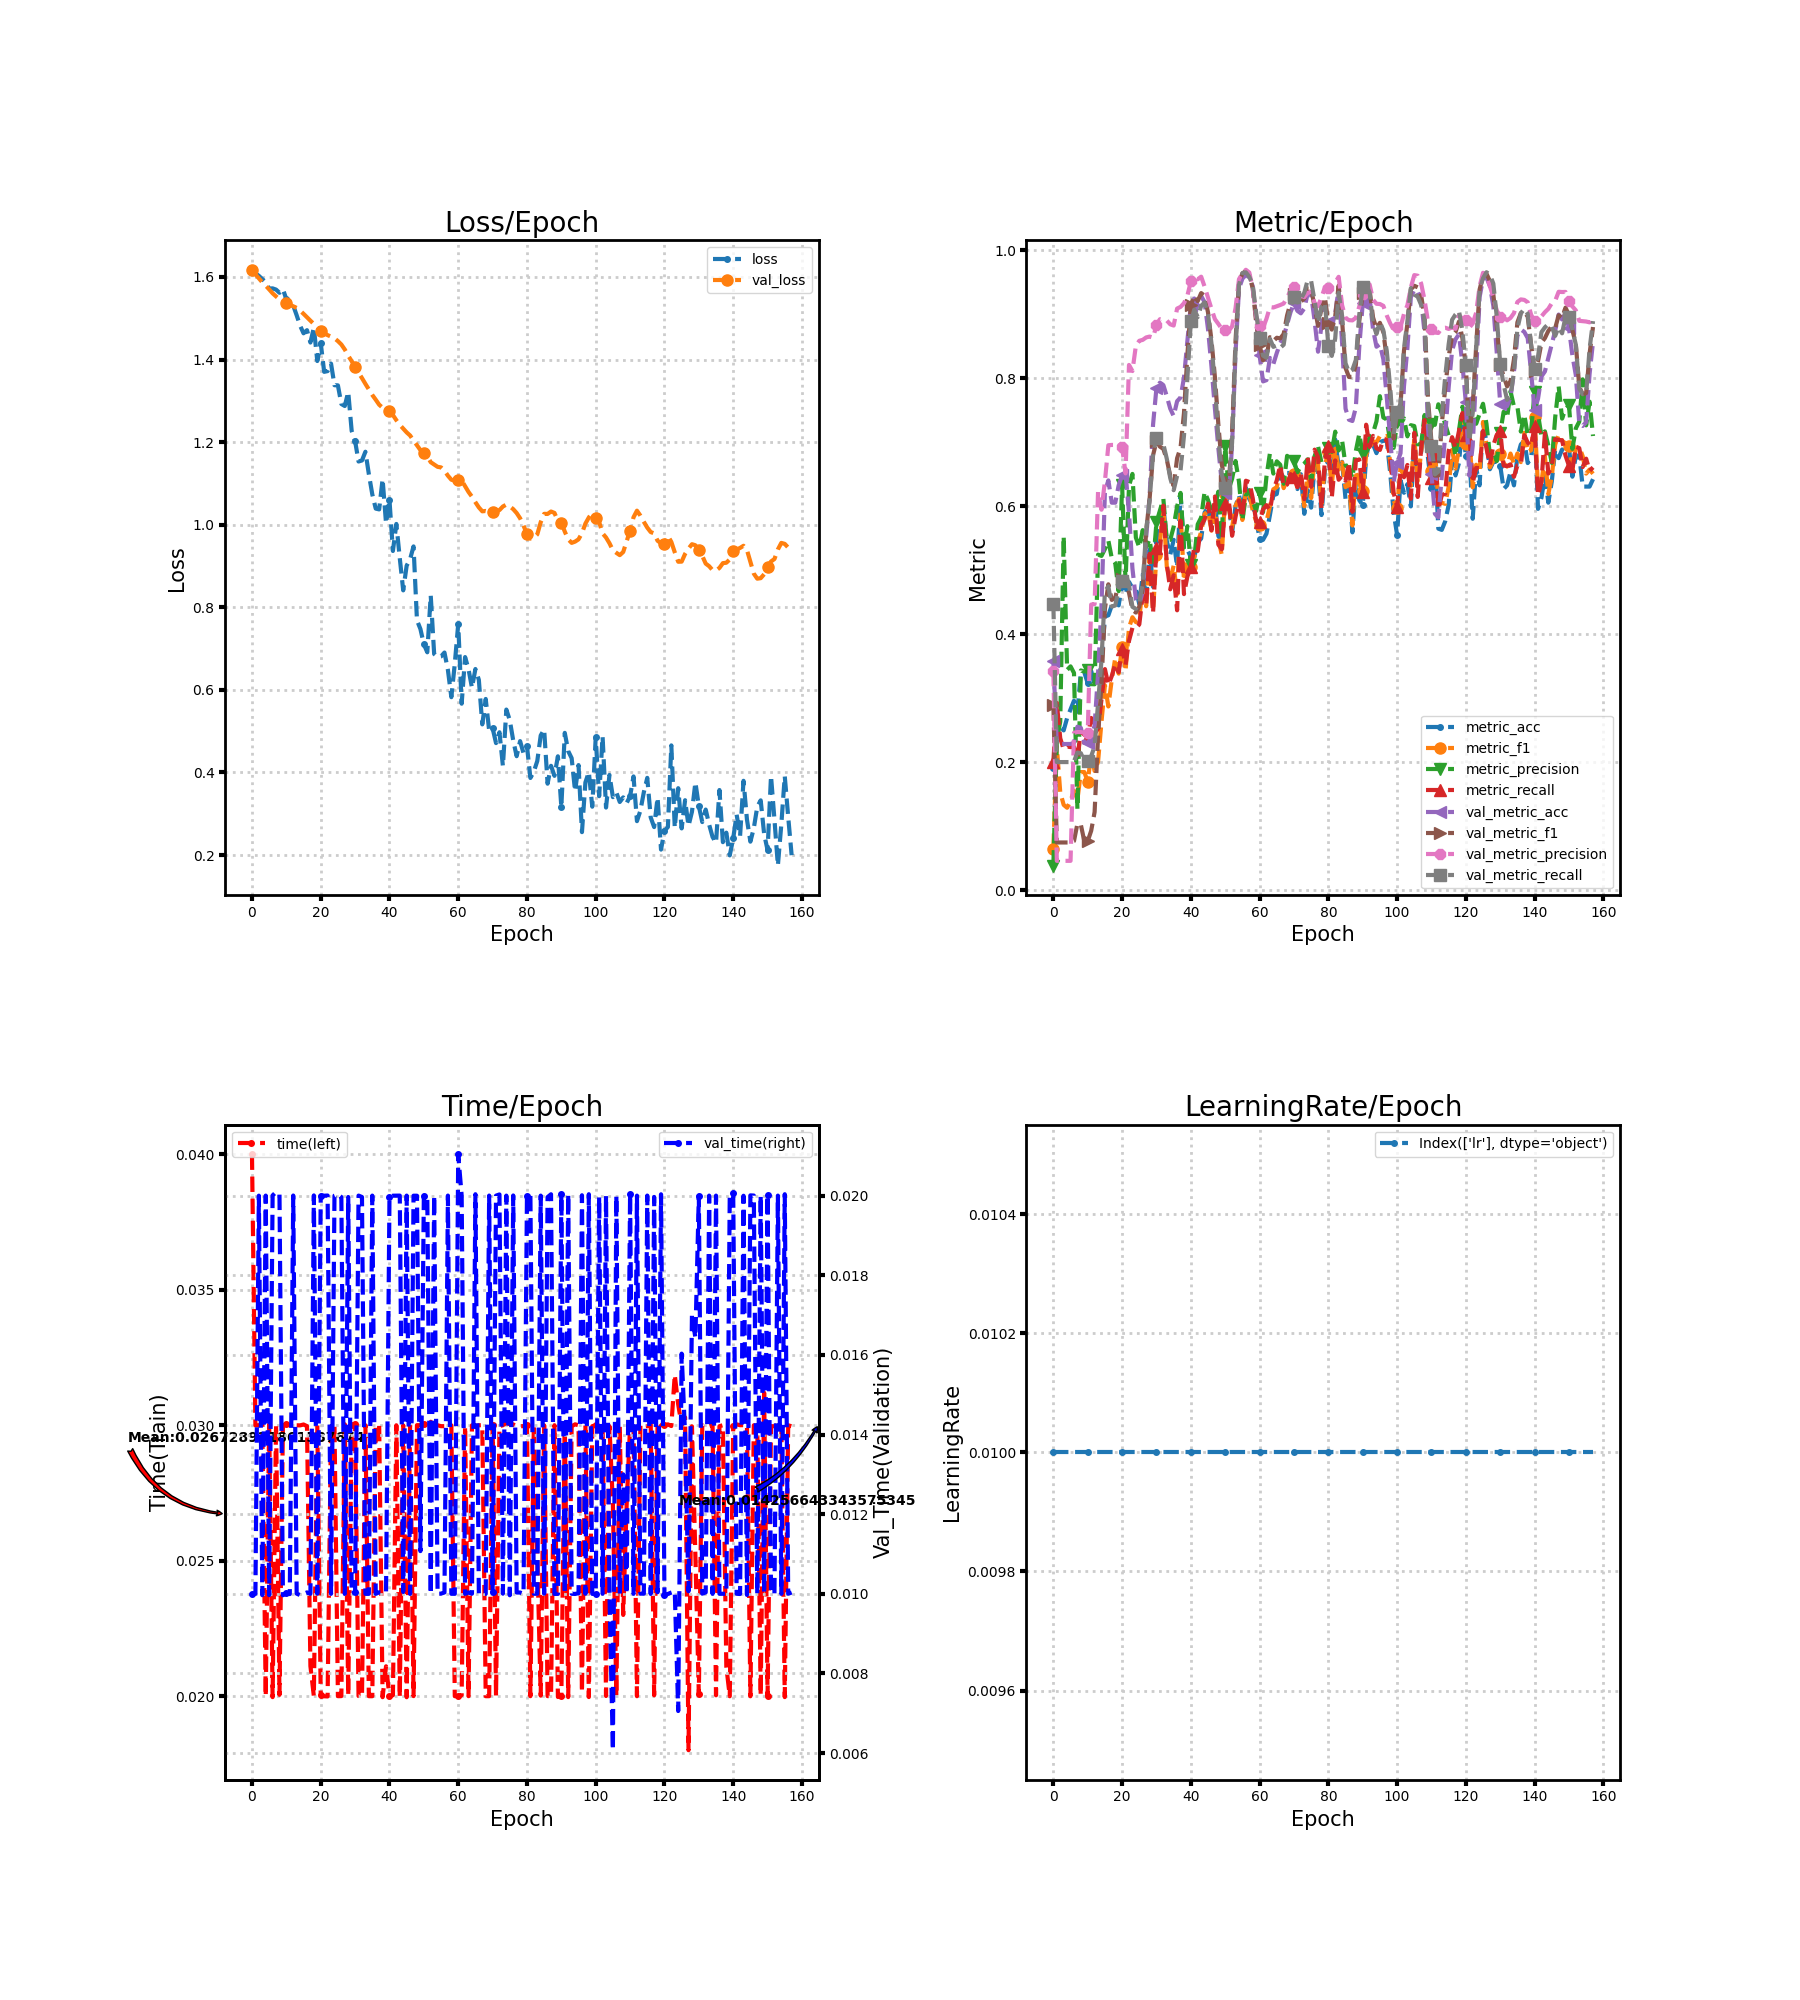

The file beside this chart, header and first rows:
loss, metric_acc, metric_f1, metric_precision, metric_recall, time, lr, val_loss, val_metric_acc, val_metric_f1, val_metric_precision, val_metric_recall, val_time
1.613, 0.1915, 0.06429, 0.0383, 0.2, 0.04, 0.01, 1.617, 0.3578, 0.2886, 0.3427, 0.4473, 0.01
1.609, 0.2476, 0.2244, 0.2331, 0.2925, 0.02999, 0.01, 1.606, 0.2282, 0.07433, 0.04565, 0.2, 0.009999
1.603, 0.2553, 0.1529, 0.2633, 0.2372, 0.03, 0.01, 1.597, 0.2282, 0.07433, 0.04565, 0.2, 0.02
1.595, 0.2495, 0.1331, 0.553, 0.2201, 0.03003, 0.01, 1.587, 0.2282, 0.07433, 0.04565, 0.2, 0.009966
1.587, 0.2689, 0.1286, 0.3441, 0.2244, 0.02, 0.01, 1.579, 0.2282, 0.07433, 0.04565, 0.2, 0.02
1.572, 0.2824, 0.1392, 0.3496, 0.2234, 0.03003, 0.01, 1.57, 0.2282, 0.07433, 0.04565, 0.2, 0.009966
1.572, 0.2959, 0.1553, 0.3393, 0.2237, 0.01996, 0.01, 1.56, 0.2302, 0.07658, 0.2457, 0.2011, 0.02
1.569, 0.2785, 0.1413, 0.1263, 0.2053, 0.03003, 0.01, 1.553, 0.2553, 0.1039, 0.2469, 0.215, 0.02009
1.562, 0.3404, 0.1844, 0.3432, 0.2483, 0.02005, 0.01, 1.546, 0.2534, 0.1019, 0.2468, 0.2139, 0.02004
1.57, 0.3404, 0.1844, 0.3414, 0.2427, 0.02999, 0.01, 1.541, 0.2302, 0.07658, 0.2457, 0.2011, 0.009965
1.546, 0.323, 0.1695, 0.3444, 0.2399, 0.03003, 0.01, 1.537, 0.2302, 0.07658, 0.2457, 0.2011, 0.01001
1.525, 0.3424, 0.2124, 0.3218, 0.2689, 0.03, 0.01, 1.533, 0.2379, 0.09258, 0.4461, 0.2092, 0.009994
1.531, 0.3191, 0.1861, 0.3216, 0.2451, 0.03, 0.01, 1.529, 0.2573, 0.1219, 0.447, 0.2246, 0.02
1.507, 0.325, 0.2002, 0.5242, 0.252, 0.03, 0.01, 1.525, 0.3385, 0.2403, 0.6227, 0.2923, 0.01
1.482, 0.354, 0.263, 0.5222, 0.2979, 0.03, 0.01, 1.519, 0.4449, 0.3232, 0.5944, 0.3593, 0.009968
1.463, 0.4275, 0.3201, 0.533, 0.3453, 0.03003, 0.01, 1.511, 0.6228, 0.4398, 0.6389, 0.4667, 0.01
1.471, 0.4294, 0.2869, 0.5462, 0.3206, 0.02997, 0.01, 1.502, 0.6402, 0.4778, 0.6952, 0.4747, 0.01004
1.441, 0.4449, 0.3293, 0.5186, 0.3346, 0.02111, 0.01, 1.494, 0.6054, 0.4534, 0.6957, 0.4429, 0.01
1.478, 0.4545, 0.3626, 0.5111, 0.353, 0.02, 0.01, 1.486, 0.6054, 0.4571, 0.6957, 0.4448, 0.02
1.396, 0.4449, 0.3383, 0.4671, 0.3406, 0.02999, 0.01, 1.478, 0.6325, 0.478, 0.6992, 0.4691, 0.01
1.44, 0.4797, 0.3803, 0.6324, 0.3769, 0.02004, 0.01, 1.469, 0.648, 0.4862, 0.692, 0.4836, 0.02
1.37, 0.4623, 0.3422, 0.4811, 0.3521, 0.02, 0.01, 1.464, 0.6518, 0.4811, 0.6512, 0.4967, 0.02
1.372, 0.4816, 0.4099, 0.6313, 0.3893, 0.01999, 0.01, 1.459, 0.5899, 0.4647, 0.8207, 0.4767, 0.02
1.39, 0.472, 0.4263, 0.6503, 0.4098, 0.02997, 0.01, 1.455, 0.5029, 0.438, 0.8111, 0.4427, 0.01
1.338, 0.47, 0.4187, 0.551, 0.409, 0.03, 0.01, 1.451, 0.4545, 0.4337, 0.8506, 0.4393, 0.02
1.337, 0.4468, 0.426, 0.5355, 0.4152, 0.02, 0.01, 1.445, 0.4468, 0.4428, 0.8584, 0.4506, 0.02003
1.292, 0.4932, 0.472, 0.5625, 0.461, 0.02, 0.01, 1.436, 0.4662, 0.471, 0.8599, 0.4802, 0.01996
1.287, 0.4545, 0.4436, 0.5358, 0.4452, 0.03004, 0.01, 1.424, 0.5513, 0.5612, 0.8637, 0.5617, 0.009998
1.322, 0.5319, 0.5219, 0.5483, 0.5255, 0.02003, 0.01, 1.409, 0.6151, 0.6115, 0.865, 0.6091, 0.01996
1.227, 0.4739, 0.4361, 0.5083, 0.4329, 0.03003, 0.01, 1.396, 0.7273, 0.6795, 0.8634, 0.6811, 0.01
1.203, 0.5474, 0.5237, 0.5747, 0.5353, 0.03006, 0.01, 1.382, 0.7853, 0.7015, 0.883, 0.707, 0.01004
1.153, 0.5899, 0.542, 0.5933, 0.5289, 0.02001, 0.01, 1.368, 0.793, 0.693, 0.8922, 0.7015, 0.02
1.156, 0.5996, 0.6011, 0.6115, 0.6006, 0.02, 0.01, 1.355, 0.7892, 0.6894, 0.8909, 0.6968, 0.01996
1.177, 0.5455, 0.5051, 0.5467, 0.5093, 0.03, 0.01, 1.341, 0.7718, 0.6726, 0.8901, 0.674, 0.01
1.122, 0.5242, 0.4846, 0.5473, 0.47, 0.02, 0.01, 1.328, 0.7524, 0.6477, 0.8842, 0.6439, 0.01
1.074, 0.5474, 0.5071, 0.5677, 0.492, 0.02, 0.01, 1.314, 0.7408, 0.6316, 0.8823, 0.6249, 0.02
1.039, 0.5048, 0.4624, 0.5997, 0.4372, 0.03, 0.01, 1.303, 0.764, 0.6749, 0.9088, 0.6474, 0.009999
1.037, 0.619, 0.5911, 0.6207, 0.577, 0.03, 0.01, 1.291, 0.7698, 0.6913, 0.9114, 0.6557, 0.01004
1.11, 0.5319, 0.4833, 0.5354, 0.4625, 0.01996, 0.01, 1.283, 0.8008, 0.7456, 0.9173, 0.7101, 0.01003
1.003, 0.5319, 0.5146, 0.5687, 0.4902, 0.0211, 0.01, 1.279, 0.8588, 0.8373, 0.9292, 0.8013, 0.01004
1.06, 0.5203, 0.5052, 0.5087, 0.5046, 0.02, 0.01, 1.276, 0.9149, 0.9142, 0.9515, 0.8886, 0.01997
0.9364, 0.5203, 0.5199, 0.5189, 0.5356, 0.02003, 0.01, 1.266, 0.9246, 0.9293, 0.9581, 0.9072, 0.02
1.002, 0.5435, 0.5417, 0.5716, 0.5301, 0.03, 0.01, 1.253, 0.913, 0.9205, 0.9545, 0.8955, 0.02
0.9186, 0.5493, 0.5603, 0.5823, 0.5698, 0.01997, 0.01, 1.242, 0.9284, 0.933, 0.9586, 0.913, 0.02
0.8409, 0.5899, 0.5876, 0.6224, 0.5793, 0.03, 0.01, 1.233, 0.9188, 0.9286, 0.9431, 0.9185, 0.01005
0.9007, 0.5977, 0.5921, 0.6094, 0.6039, 0.01996, 0.01, 1.224, 0.8762, 0.9024, 0.9256, 0.9, 0.02
0.9165, 0.5648, 0.5617, 0.5926, 0.5623, 0.03004, 0.01, 1.216, 0.8182, 0.8591, 0.9083, 0.8541, 0.009998
0.9474, 0.6054, 0.5951, 0.5985, 0.615, 0.02, 0.01, 1.204, 0.7524, 0.8018, 0.8922, 0.7881, 0.02
0.7684, 0.5532, 0.5488, 0.6227, 0.5399, 0.03, 0.01, 1.192, 0.6905, 0.7276, 0.8849, 0.7071, 0.02
0.7474, 0.5455, 0.5236, 0.5503, 0.5325, 0.03, 0.01, 1.181, 0.6364, 0.6649, 0.8771, 0.6496, 0.01107
0.7105, 0.6112, 0.6192, 0.6934, 0.6038, 0.03003, 0.01, 1.173, 0.6209, 0.6393, 0.8752, 0.6291, 0.02
0.691, 0.6054, 0.5986, 0.6262, 0.6111, 0.03, 0.01, 1.166, 0.6132, 0.6303, 0.8742, 0.6223, 0.02
0.8287, 0.559, 0.5668, 0.6428, 0.5537, 0.03013, 0.01, 1.151, 0.6963, 0.7159, 0.8809, 0.6999, 0.009995
0.6869, 0.5996, 0.6005, 0.6705, 0.5834, 0.03, 0.01, 1.146, 0.8395, 0.8586, 0.9095, 0.8467, 0.02
0.6793, 0.617, 0.6115, 0.6383, 0.6089, 0.03, 0.01, 1.14, 0.94, 0.9491, 0.9547, 0.9459, 0.01
0.681, 0.5957, 0.5784, 0.5777, 0.5825, 0.02997, 0.01, 1.139, 0.9555, 0.9638, 0.9639, 0.9642, 0.01001
0.6904, 0.6286, 0.6241, 0.6161, 0.6397, 0.02997, 0.01, 1.131, 0.9613, 0.9673, 0.9694, 0.9655, 0.01003
0.6482, 0.6112, 0.6199, 0.6249, 0.6377, 0.02997, 0.01, 1.119, 0.9574, 0.9615, 0.9651, 0.9585, 0.02
0.5823, 0.6015, 0.5931, 0.6083, 0.6126, 0.03, 0.01, 1.109, 0.9439, 0.9403, 0.9404, 0.9457, 0.01
0.6632, 0.5783, 0.5762, 0.5925, 0.576, 0.02, 0.01, 1.106, 0.8936, 0.8869, 0.8959, 0.9019, 0.01
... 98 more rows
